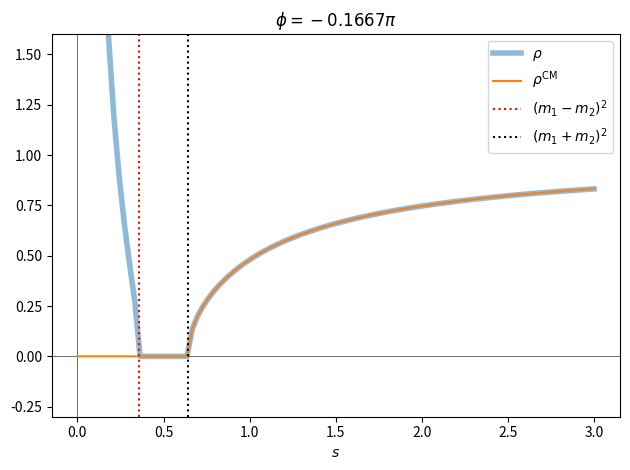
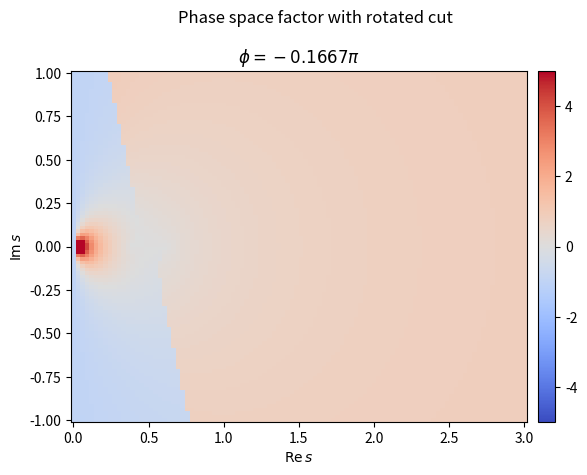
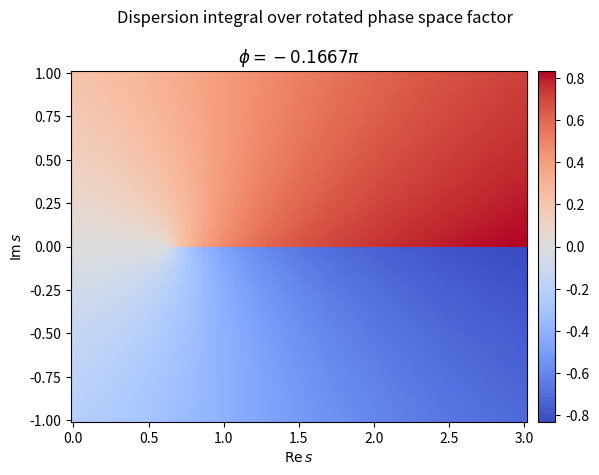

Write the Python code that produced these figures, in order.
import os

STATIC_WEB_PAGE = {"EXECUTE_NB", "READTHEDOCS"}.intersection(os.environ)

%pip install -q numpy==1.24.4 scipy==1.10.1

import warnings

import matplotlib.pyplot as plt
import numpy as np
from scipy.integrate import quad_vec as integrate

warnings.filterwarnings("ignore")

ϵ = 1e-8


def rho_cm(s, m1, m2, phi: float = 0) -> np.ndarray:
    return -1j * dispersion_integral(s, m1, m2, phi)


def dispersion_integral(s, m1, m2, phi: float = 0) -> np.ndarray:
    s_thr = (m1 + m2) ** 2
    func = lambda x: rho(x, m1, m2, phi) / ((x - ϵ * 1j - s_thr) * (x - ϵ * 1j - s))
    return (s - s_thr) / np.pi * integrate(func, s_thr, np.inf)[0]


def rho(s, m1, m2, phi: float = 0) -> np.ndarray:
    return sqrt((s - (m1 + m2) ** 2) * (s - (m1 - m2) ** 2), phi) / s


def sqrt(z, phi: float = 0) -> np.ndarray:
    return np.exp(-0.5j * phi) * np.sqrt(z * np.exp(phi * 1j))

%config InlineBackend.figure_formats = ['svg']
resolution = 100
x = np.linspace(0, 3, num=resolution)
m1 = 0.1
m2 = 0.7
phi = -np.pi / 6

y1 = rho(x, m1, m2, phi)
y2 = rho_cm(x, m1, m2, phi)
assert not any(np.isnan(y2)), "Contains NaN values!"

fig, ax = plt.subplots()
ax.axhline(0, c="black", lw=0.4)
ax.axvline(0, c="black", lw=0.4)
ax.plot(x, y1.real, label=R"$\rho$", lw=4, alpha=0.5)
ax.plot(x, y2.real, label=R"$\rho^\mathrm{CM}$")
ax.axvline((m1 - m2) ** 2, c="red", ls="dotted", label="$(m_1-m_2)^2$")
ax.axvline((m1 + m2) ** 2, c="black", ls="dotted", label="$(m_1+m_2)^2$")
ax.set_ylim(-0.3, +1.6)
ax.set_xlabel("$s$")
ax.set_title(Rf"$\phi={phi / np.pi:.4g}\pi$")
ax.legend()
fig.tight_layout()
plt.show()

%config InlineBackend.figure_formats = ['png']
y = np.linspace(-1, +1, num=resolution)
X, Y = np.meshgrid(x, y)
Z = X + Y * 1j

T = rho(Z, m1, m2, phi)
fig, ax = plt.subplots()
fig.suptitle("Phase space factor with rotated cut")
ax.set_xlabel(R"$\mathrm{Re}\,s$")
ax.set_ylabel(R"$\mathrm{Im}\,s$")
ax.set_title(Rf"$\phi={phi / np.pi:.4g}\pi$")
mesh = ax.pcolormesh(X, Y, T.real, cmap=plt.cm.coolwarm, vmin=-5, vmax=5)
plt.colorbar(mesh, ax=ax, pad=0.02)
fig.tight_layout()
plt.show()

%config InlineBackend.figure_formats = ['png']
T = rho_cm(Z, m1, m2, phi)
fig, ax = plt.subplots()
fig.suptitle("Dispersion integral over rotated phase space factor")
ax.set_xlabel(R"$\mathrm{Re}\,s$")
ax.set_ylabel(R"$\mathrm{Im}\,s$")
ax.set_title(Rf"$\phi={phi / np.pi:.4g}\pi$")
mesh = ax.pcolormesh(X, Y, T.real, cmap=plt.cm.coolwarm)
plt.colorbar(mesh, ax=ax, pad=0.02)
fig.tight_layout()
plt.show()